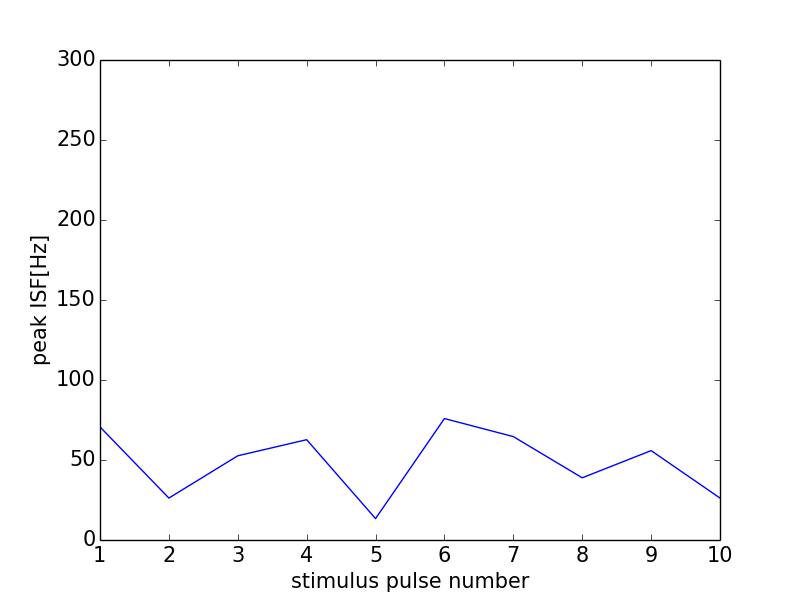

The file beside this chart, header and first rows:
0, 0.0
0, 0
1, 70.67
2, 26.21
3, 52.63
4, 62.7
5, 13.38
6, 75.9
7, 64.62
8, 38.87
9, 55.87
10, 26.21
11, 0
